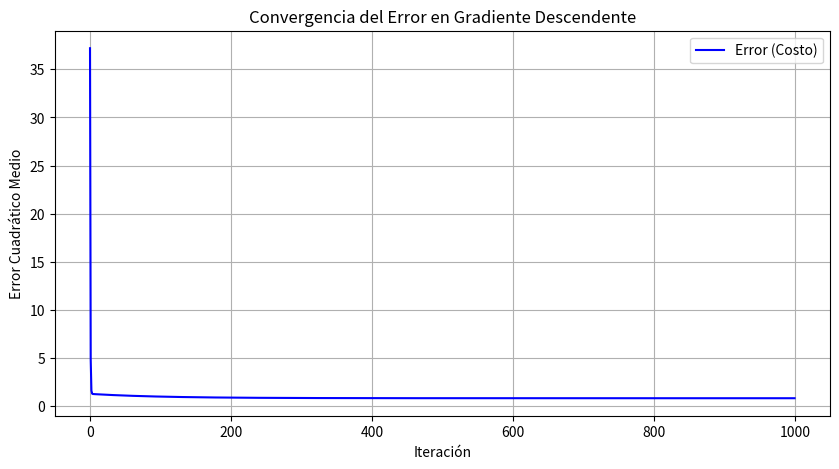
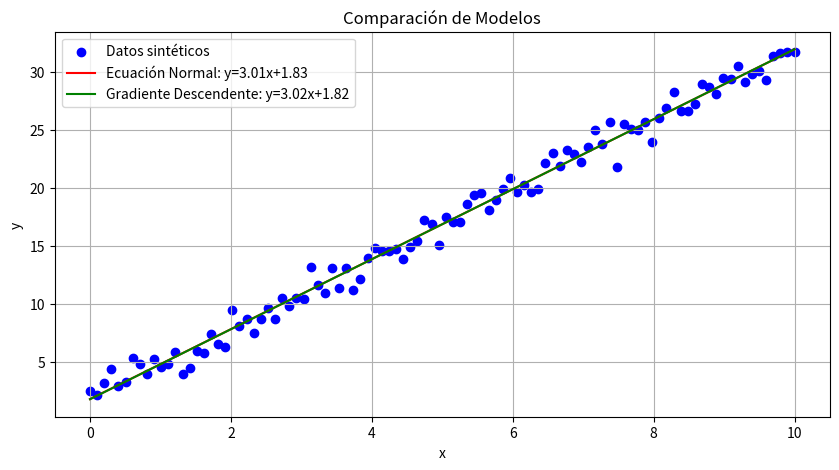

These charts were generated, in order, by the following Python code:
import numpy as np
import matplotlib.pyplot as plt

# Configuración inicial
np.random.seed(42)  # Para reproducibilidad de los datos sintéticos
n_samples = 100  # Número de puntos de datos

# Generar datos sintéticos
x = np.linspace(0, 10, n_samples)  # Valores de x entre 0 y 10
e = np.random.normal(0, 1, n_samples)  # Ruido gaussiano N(0, 1)
y = 3 * x + 2 + e  # Ecuación y = 3x + 2 + e

# a) Aprender un modelo con la Ecuación Normal
# Añadir una columna de unos a X para el intercepto
X = np.vstack((np.ones(n_samples), x)).T  # Matriz X con forma (n_samples, 2)

# Calcular theta usando la Ecuación Normal: theta = (X^T * X)^(-1) * X^T * y
theta_normal = np.linalg.inv(X.T @ X) @ X.T @ y  # @ es multiplicación de matrices
theta_0_normal = theta_normal[0]  # Intercepto
theta_1_normal = theta_normal[1]  # Pendiente

print(f"Coeficientes con Ecuación Normal: Intercepto = {theta_0_normal:.2f}, Pendiente = {theta_1_normal:.2f}")

# b) Aprender un modelo con Gradiente Descendente
# Inicializar parámetros
theta_0_gd = 0.0  # Intercepto inicial
theta_1_gd = 0.0  # Pendiente inicial
learning_rate = 0.01  # Tasa de aprendizaje
n_iterations = 1000  # Número de iteraciones
m = n_samples  # Número de muestras

# Listas para almacenar el error y los parámetros durante las iteraciones
errors = []
theta_0_history = []
theta_1_history = []

# Función de costo (error cuadrático medio)
def compute_cost(theta_0, theta_1, x, y):
    predictions = theta_0 + theta_1 * x
    return np.mean((y - predictions) ** 2)

# Gradiente Descendente
for _ in range(n_iterations):
    # Calcular predicciones
    predictions = theta_0_gd + theta_1_gd * x
    
    # Calcular gradientes
    gradient_0 = -(2/m) * np.sum(y - predictions)  # Gradiente del intercepto
    gradient_1 = -(2/m) * np.sum((y - predictions) * x)  # Gradiente de la pendiente
    
    # Actualizar parámetros
    theta_0_gd = theta_0_gd - learning_rate * gradient_0
    theta_1_gd = theta_1_gd - learning_rate * gradient_1
    
    # Almacenar el error y los parámetros
    error = compute_cost(theta_0_gd, theta_1_gd, x, y)
    errors.append(error)
    theta_0_history.append(theta_0_gd)
    theta_1_history.append(theta_1_gd)

print(f"Coeficientes con Gradiente Descendente: Intercepto = {theta_0_gd:.2f}, Pendiente = {theta_1_gd:.2f}")

# c) Comparar resultados
print(f"Diferencia en intercepto: {abs(theta_0_normal - theta_0_gd):.2f}")
print(f"Diferencia en pendiente: {abs(theta_1_normal - theta_1_gd):.2f}")

# d) Graficar la convergencia del error
plt.figure(figsize=(10, 5))
plt.plot(range(n_iterations), errors, color="blue", label="Error (Costo)")
plt.xlabel("Iteración")
plt.ylabel("Error Cuadrático Medio")
plt.title("Convergencia del Error en Gradiente Descendente")
plt.legend()
plt.grid(True)
plt.savefig("convergencia_error.png", dpi=300, bbox_inches="tight")
plt.show()

# Graficar los datos y las rectas ajustadas
plt.figure(figsize=(10, 5))
plt.scatter(x, y, color="blue", label="Datos sintéticos")
plt.plot(x, theta_0_normal + theta_1_normal * x, color="red", label=f"Ecuación Normal: y={theta_1_normal:.2f}x+{theta_0_normal:.2f}")
plt.plot(x, theta_0_gd + theta_1_gd * x, color="green", label=f"Gradiente Descendente: y={theta_1_gd:.2f}x+{theta_0_gd:.2f}")
plt.xlabel("x")
plt.ylabel("y")
plt.title("Comparación de Modelos")
plt.legend()
plt.grid(True)
plt.savefig("comparacion_modelos.png", dpi=300, bbox_inches="tight")
plt.show()